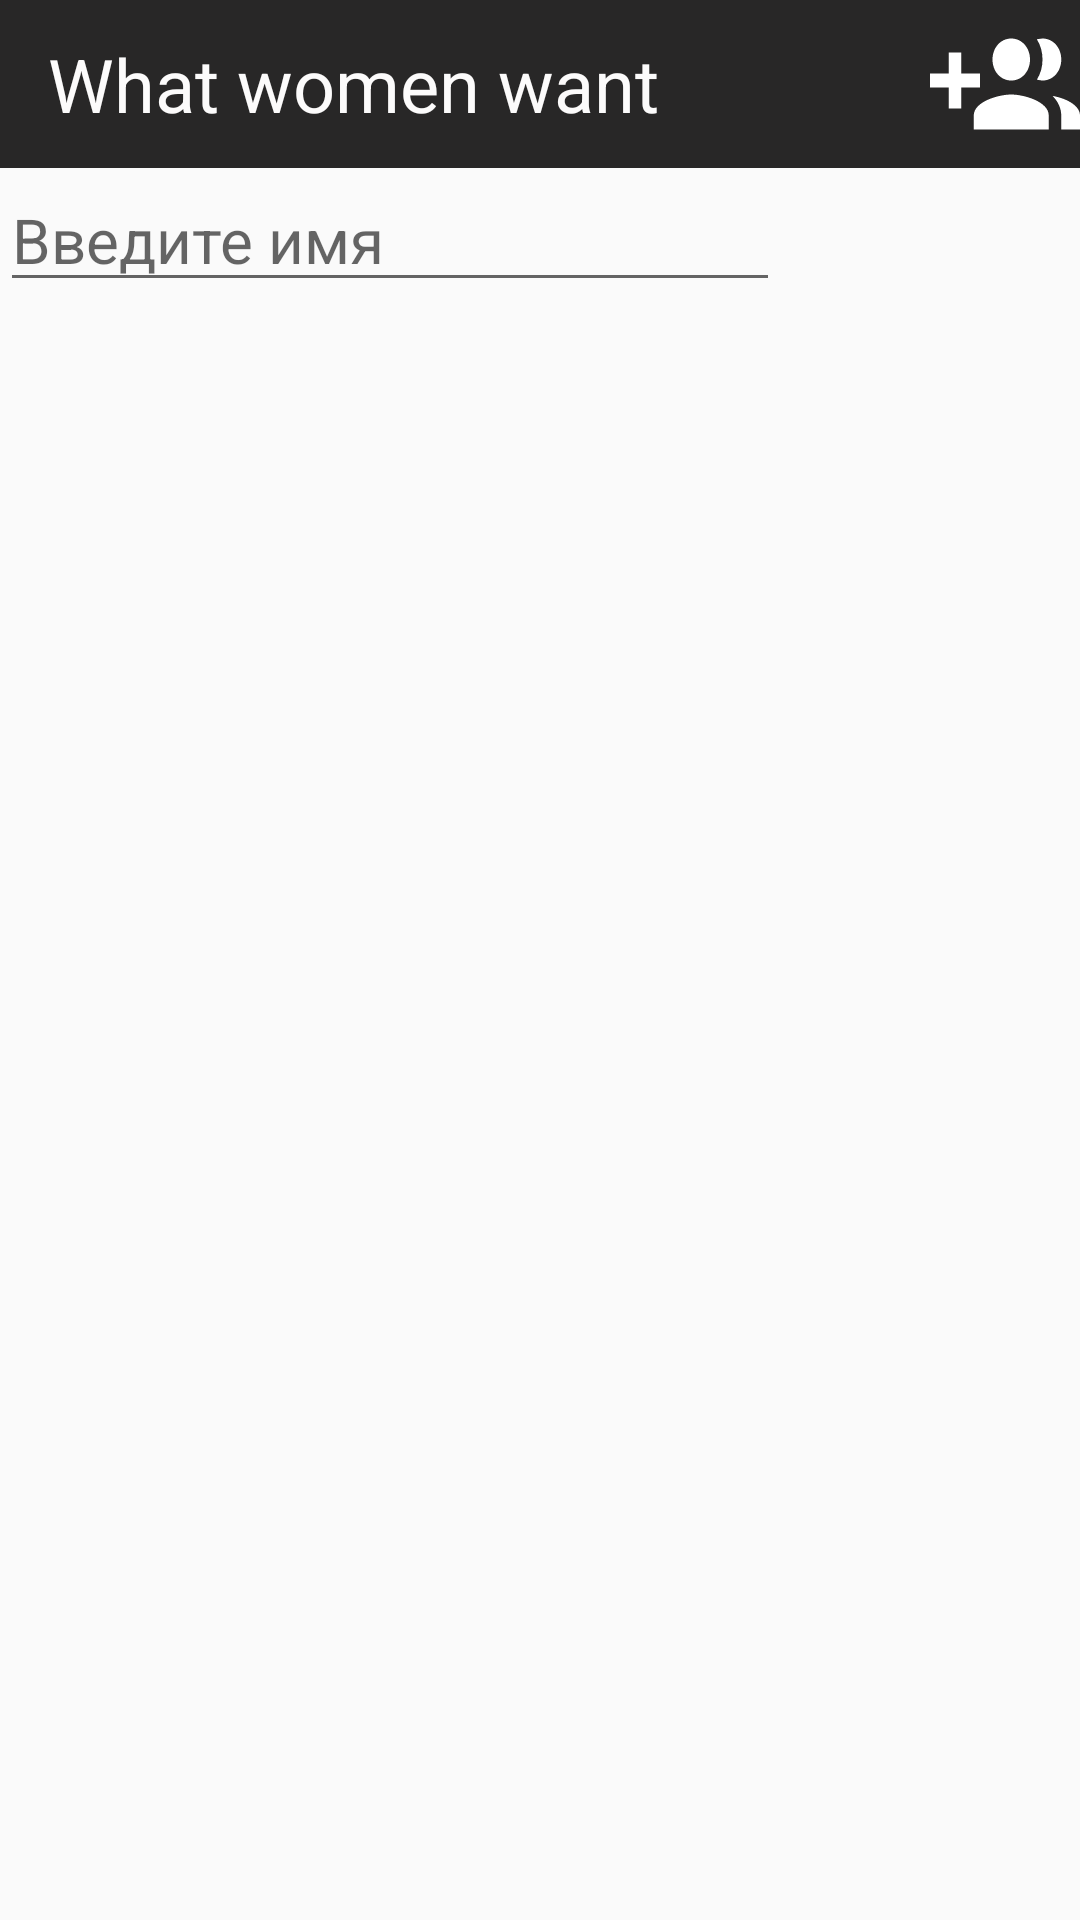

Here is an Android app screen rendered from its layout file. Give the layout XML and the strings, colors and styles it references.
<!-- AndroidManifest.xml: application theme AppTheme -->
<!-- res/layout/activity_persone.xml -->
<?xml version="1.0" encoding="utf-8"?>
<RelativeLayout xmlns:android="http://schemas.android.com/apk/res/android"

    xmlns:tools="http://schemas.android.com/tools"
    android:id="@+id/activity_home"
    style="@style/AppTheme"
    android:layout_width="match_parent"
    android:layout_height="match_parent"
    tools:context="www.a3w.persone.PersoneActivity">

    <include
        android:id="@+id/toolbar"
        layout="@layout/toolbar" />

    <RelativeLayout
        android:id="@+id/liner_layout_home"
        android:layout_width="match_parent"
        android:layout_height="wrap_content"
        android:layout_below="@+id/toolbar"
        android:orientation="horizontal">

        <EditText
            android:id="@+id/edit_text_home_name"
            android:layout_width="match_parent"
            android:layout_height="wrap_content"
            android:layout_marginRight="@dimen/edit_text_home_margin"
            android:hint="@string/name_persone"
            android:textSize="@dimen/edit_text_home_size"
            android:textColorHighlight="@color/colorPrimaryDark"/>

        <Button
            android:id="@+id/button_home_type"
            android:layout_width="@dimen/button_home_width"
            android:layout_height="wrap_content"
            android:layout_alignParentRight="true"
            android:layout_marginRight="@dimen/button_home_margin"
            android:background="@drawable/button_draweble_person"/>

        <Button
            android:id="@+id/button_home_calendar"
            android:layout_width="@dimen/button_home_width"
            android:layout_height="wrap_content"
            android:layout_alignParentRight="true"
            android:background="@drawable/button_draweble_calendar"/>
    </RelativeLayout>

</RelativeLayout>
<!-- res/layout/toolbar.xml (included above) -->
<?xml version="1.0" encoding="utf-8"?>
<LinearLayout xmlns:android="http://schemas.android.com/apk/res/android"
    xmlns:app="http://schemas.android.com/apk/res-auto"
    android:layout_width="match_parent"
    android:layout_height="wrap_content"
    android:orientation="vertical">

    <android.support.v7.widget.Toolbar
        android:layout_width="match_parent"
        android:layout_height="?attr/actionBarSize"
        android:background="?attr/colorPrimary">

        <RelativeLayout
            android:layout_width="match_parent"
            android:layout_height="match_parent">

            <TextView
                android:id="@+id/text_view_title"
                android:layout_width="wrap_content"
                android:layout_height="wrap_content"
                android:layout_centerVertical="true"
                android:text="@string/title_name"
                android:textColor="@color/colorAccent"
                android:textSize="12pt" />

            <Button
                android:id="@+id/button_toolbar_add"
                android:layout_width="50dp"
                android:layout_height="match_parent"
                android:layout_alignParentRight="true"
                android:background="@drawable/button_draweble_add"/>
        </RelativeLayout>
    </android.support.v7.widget.Toolbar>
</LinearLayout>
<!-- resources referenced by this layout -->
<resources>
  <color name="colorAccent">#fcfbfb</color>
  <color name="colorPrimaryDark">#303F9F</color>
  <dimen name="button_home_margin">50dp</dimen>
  <dimen name="button_home_width">50dp</dimen>
  <dimen name="edit_text_home_margin">100dp</dimen>
  <dimen name="edit_text_home_size">10pt</dimen>
  <!-- drawable button_draweble_add (drawable) -->
  <?xml version="1.0" encoding="utf-8"?>
  <selector xmlns:android="http://schemas.android.com/apk/res/android">
          <item android:drawable="@drawable/ic_create_group_button_checked" android:state_focused="true"></item>
          <item android:drawable="@drawable/ic_create_group_button_checked" android:state_pressed="true"></item>
          <item android:drawable="@drawable/ic_create_group_button_checked" android:state_selected="true"></item>
          <item android:drawable="@drawable/ic_create_group_button_checked" android:state_focused="false" android:state_activated="true"></item>
          <item android:drawable="@drawable/ic_create_group_button"></item>
  </selector>
  <!-- drawable button_draweble_calendar (drawable) -->
  <?xml version="1.0" encoding="utf-8"?>
  <selector xmlns:android="http://schemas.android.com/apk/res/android">
      <item android:drawable="@drawable/ic_calendar_checked" android:state_focused="true"></item>
      <item android:drawable="@drawable/ic_calendar_checked" android:state_pressed="true"></item>
      <item android:drawable="@drawable/ic_calendar_checked" android:state_selected="true"></item>
      <item android:drawable="@drawable/ic_calendar_checked" android:state_focused="false" android:state_activated="true"></item>
      <item android:drawable="@drawable/ic_calendar"></item>
  </selector>
  <!-- drawable button_draweble_person (drawable) -->
  <?xml version="1.0" encoding="utf-8"?>
  <selector xmlns:android="http://schemas.android.com/apk/res/android">
      <item android:drawable="@drawable/ic_avatar_checked" android:state_focused="true"></item>
      <item android:drawable="@drawable/ic_avatar_checked" android:state_pressed="true"></item>
      <item android:drawable="@drawable/ic_avatar_checked" android:state_selected="true"></item>
      <item android:drawable="@drawable/ic_avatar_checked" android:state_focused="false" android:state_activated="true"></item>
      <item android:drawable="@drawable/ic_avatar"></item>
  </selector>
  <string name="name_persone">Введите имя</string>
  <string name="title_name">What women want</string>
  <style name="AppTheme" parent="Theme.AppCompat.Light.NoActionBar">
          
          <item name="colorPrimary">#282727</item>
          <item name="colorPrimaryDark">#000000</item>
          <item name="colorAccent">@color/colorAccent</item>
      </style>
  <!-- drawable ic_create_group_button (drawable) -->
  <vector android:height="24dp" android:viewportHeight="612.0"
      android:viewportWidth="612.0" android:width="24dp" xmlns:android="http://schemas.android.com/apk/res/android">
      <path android:fillColor="#FFFFFF" android:pathData="M204,267.8h-76.5v-76.5h-51v76.5H0v51h76.5v76.5h51v-76.5H204V267.8zM459,293.3c43.3,0 76.5,-33.2 76.5,-76.5s-33.2,-76.5 -76.5,-76.5c-7.7,0 -15.3,2.5 -23,2.5c15.3,23 23,45.9 23,73.9s-7.7,51 -23,73.9C443.7,290.7 451.4,293.3 459,293.3zM331.5,293.3c43.3,0 76.5,-33.2 76.5,-76.5s-33.2,-76.5 -76.5,-76.5c-43.3,0 -76.5,33.2 -76.5,76.5S288.1,293.3 331.5,293.3zM499.8,349.4c20.4,17.9 35.7,43.4 35.7,71.4v51H612v-51C612,382.5 550.8,357 499.8,349.4zM331.5,344.3c-51,0 -153,25.5 -153,76.5v51h306v-51C484.5,369.8 382.5,344.3 331.5,344.3z"/>
  </vector>
</resources>
